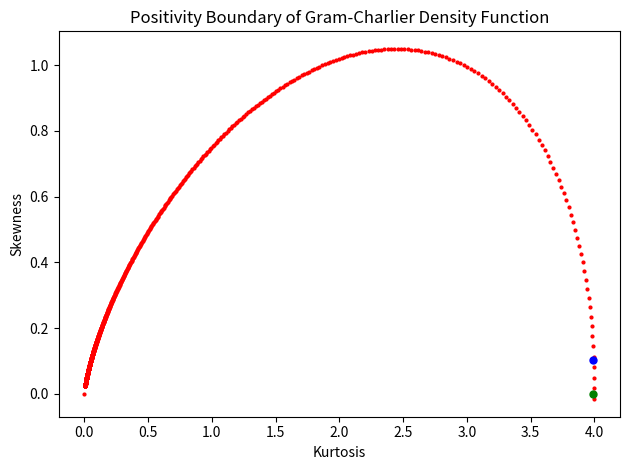
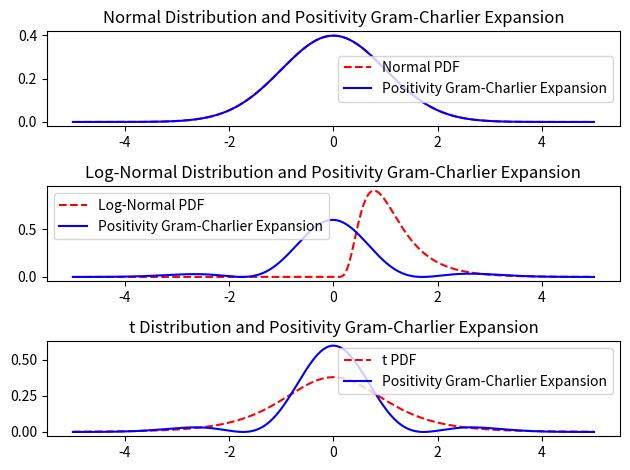

Write Python code to recreate these figures, in order.
import numpy as np
import matplotlib.pyplot as plt
from scipy.stats import norm, lognorm, t

STEPS = 1000
Z_START = -10
Z_END = -np.sqrt(3)

def intersection_lines(a,b,c,d):
    x = (d-b)/(a-c)
    y = (a*d - c*b)/(a-c)
    return x, y

def get_positivity_boundary_lines(z):
    """Returns the lines that define the positivity boundary of the GC density function in the form of skew = a*kurt + b and kurt = c*skew + d.

    Args:
        z (float): The value of z in the GC density function.
    """
    a = (z**4 - 6*z**2 + 3)/(12*z - 4*z**3)
    b = 24/(12*z - 4*z**3)
    c = (12*z - 4*z**3)/(z**4 - 6*z**2 + 3)
    d = -24/(z**4 - 6*z**2 + 3)
    return a, b, c, d

all_z, stepsize = np.linspace(Z_START, Z_END, STEPS, retstep=True)
intersections = [(4,0), (0,0)]

for z in all_z:
    skew_a1, skew_b1, _, _ = get_positivity_boundary_lines(z)
    skew_a2, skew_b2, _, _ = get_positivity_boundary_lines(z+stepsize)
    inter_x, inter_y = intersection_lines(skew_a1, skew_b1, skew_a2, skew_b2)
    intersections.append((inter_x, inter_y))

def logistic_map(x, a,b):
    return a + (b-a)/(1+np.exp(-x))

def transform_skew_kurt_into_positivity_region(skew, kurt, intersections):
    new_kurt = logistic_map(kurt, 0, 4)

    if new_kurt == 4:
        return 0, 4
    
    # find i such that intersections[i][0] < new_kurt <= intersections[i+1][0]
    for i in range(len(intersections)-1):
        if intersections[i][0] < new_kurt <= intersections[i+1][0]:
            break

    k_i, s_i = intersections[i]
    k_i2, s_i2 = intersections[i+1]
    a_i = (s_i * k_i2 - k_i * s_i2)/(k_i2 - k_i)
    b_i = (s_i2 - s_i)/(k_i2 - k_i)
    s_u = a_i + b_i * new_kurt
    s_l = -s_u
    # print(i, k_i, s_i, k_i2, s_i2, a_i, b_i, s_u, s_l)

    new_skew = logistic_map(skew, s_l, s_u)

    return new_skew, new_kurt

def hermite_polynomial(n, x):
    if n == 0:
        return 1
    elif n == 1:
        return x
    else:
        return x * hermite_polynomial(n-1, x) - (n-1) * hermite_polynomial(n-2, x)

# Function to generate Gram-Charlier expansion
def gram_charlier_expansion(x, skewness, kurtosis):
    return norm.pdf(x) * (1 + skewness/6 * hermite_polynomial(3, x) + kurtosis/24 * hermite_polynomial(4, x))

# Calculate skewness and kurtosis
normal_skew, normal_kurt = norm.stats(moments='sk')
lognorm_skew, lognorm_kurt = lognorm.stats(0.5, moments = 'sk')
t_skew, t_kurt = t.stats(5, moments = 'sk')

print(normal_skew, normal_kurt)
print(lognorm_skew, lognorm_kurt)
print(t_skew, t_kurt)

lognorm_skew, lognorm_kurt = transform_skew_kurt_into_positivity_region(lognorm_skew, lognorm_kurt, intersections)
t_skew, t_kurt = transform_skew_kurt_into_positivity_region(t_skew, t_kurt, intersections)
print(lognorm_skew, lognorm_kurt)
print(t_skew, t_kurt)

# plot the positivity boundary
plt.plot([x[0] for x in intersections], [x[1] for x in intersections], linestyle = 'None', marker = 'o', markersize = 2, color = 'r')
plt.plot([lognorm_kurt], [lognorm_skew], linestyle = 'None', marker = 'o', markersize = 5, color = 'b')
plt.plot([t_kurt], [t_skew], linestyle = 'None', marker = 'o', markersize = 5, color = 'g')
plt.title('Positivity Boundary of Gram-Charlier Density Function')
plt.xlabel('Kurtosis')
plt.ylabel('Skewness')
plt.tight_layout()
plt.show()

# Define x range for plotting
x = np.linspace(-5, 5, 1000)

# Apply Gram-Charlier expansion
normal_expansion = gram_charlier_expansion(x, normal_skew, normal_kurt)
lognorm_expansion = gram_charlier_expansion(x, lognorm_skew, lognorm_kurt)
t_expansion = gram_charlier_expansion(x, t_skew, t_kurt)

# Plotting
# plt.figure(figsize=(15, 10))

# Plot Normal distribution and its expansion
plt.subplot(3, 1, 1)
plt.plot(x, norm.pdf(x), 'r--', label='Normal PDF')
plt.plot(x, normal_expansion, 'b-', label='Positivity Gram-Charlier Expansion')
plt.title('Normal Distribution and Positivity Gram-Charlier Expansion')
plt.legend()

# Plot Skewed distribution and its expansion
plt.subplot(3, 1, 2)
plt.plot(x, lognorm.pdf(x, 0.5), 'r--', label='Log-Normal PDF')
plt.plot(x, lognorm_expansion, 'b-', label='Positivity Gram-Charlier Expansion')
plt.title('Log-Normal Distribution and Positivity Gram-Charlier Expansion')
plt.legend()

# Plot Heavy-tailed distribution and its expansion
plt.subplot(3, 1, 3)
plt.plot(x, t.pdf(x, 5), 'r--', label='t PDF')
plt.plot(x, t_expansion, 'b-', label='Positivity Gram-Charlier Expansion')
plt.title('t Distribution and Positivity Gram-Charlier Expansion')
plt.legend()

plt.tight_layout()
plt.show()
